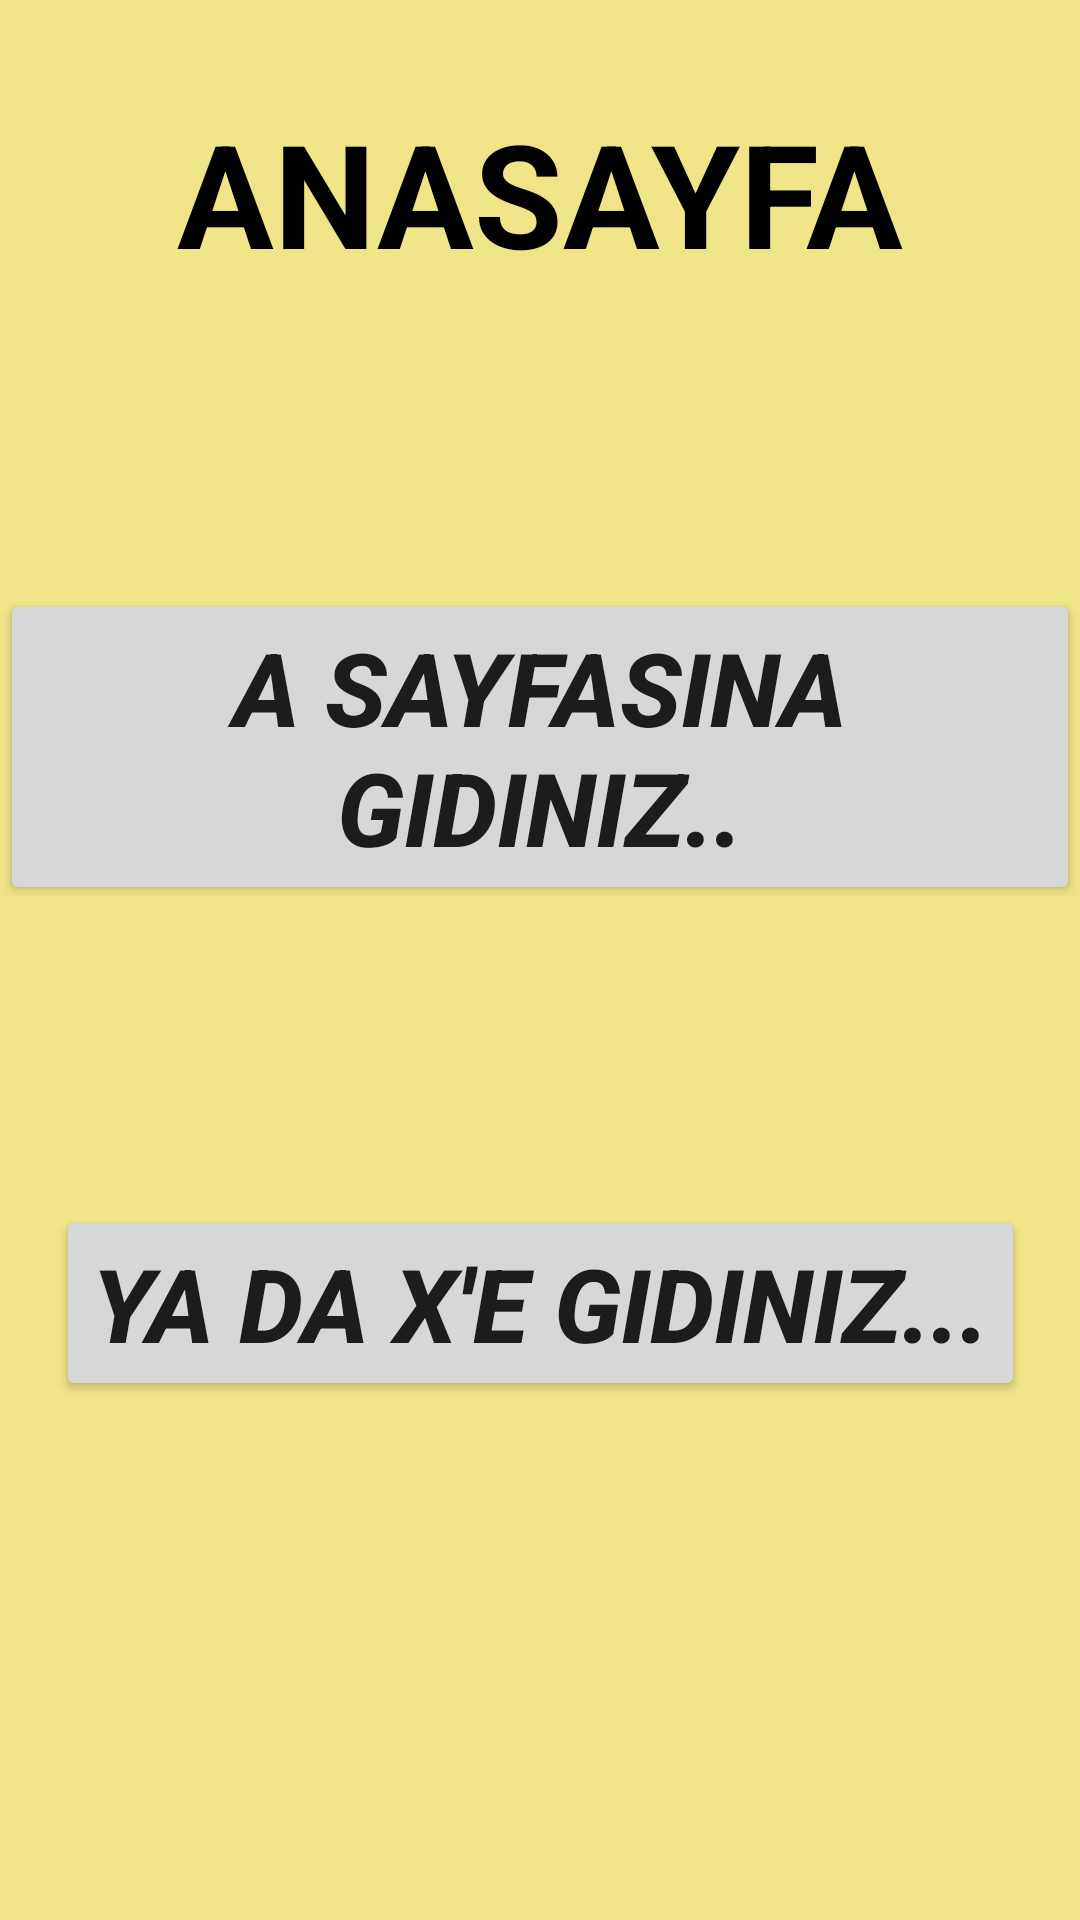

Reconstruct the res/layout file that produces this screen, plus the resources it refers to.
<!-- AndroidManifest.xml: application theme Theme.NavigationComponentAction -->
<!-- res/layout/fragment_anasayfa.xml -->
<?xml version="1.0" encoding="utf-8"?>
<androidx.constraintlayout.widget.ConstraintLayout xmlns:android="http://schemas.android.com/apk/res/android"
    xmlns:app="http://schemas.android.com/apk/res-auto"
    xmlns:tools="http://schemas.android.com/tools"
    android:layout_width="match_parent"
    android:layout_height="match_parent"
    android:background="#DAEDE174"
    tools:context=".AnasayfaFragment">

    <TextView
        android:id="@+id/textView"
        android:layout_width="wrap_content"
        android:layout_height="wrap_content"
        android:layout_marginTop="32dp"
        android:text="ANASAYFA"
        android:textColor="@color/black"
        android:textSize="48sp"
        android:textStyle="bold"
        app:layout_constraintEnd_toEndOf="parent"
        app:layout_constraintHorizontal_bias="0.5"
        app:layout_constraintStart_toStartOf="parent"
        app:layout_constraintTop_toTopOf="parent" />

    <Button
        android:id="@+id/buttonAGit"
        android:layout_width="wrap_content"
        android:layout_height="wrap_content"
        android:layout_marginTop="100dp"
        android:text="A Sayfasına Gidiniz.."
        android:textSize="34sp"
        android:textStyle="bold|italic"
        app:layout_constraintEnd_toEndOf="parent"
        app:layout_constraintHorizontal_bias="0.494"
        app:layout_constraintStart_toStartOf="parent"
        app:layout_constraintTop_toBottomOf="@+id/textView" />

    <Button
        android:id="@+id/buttonXGit"
        android:layout_width="wrap_content"
        android:layout_height="wrap_content"
        android:layout_marginTop="100dp"
        android:text="Ya da X'e gidiniz..."
        android:textSize="34sp"
        android:textStyle="bold|italic"
        app:layout_constraintEnd_toEndOf="parent"
        app:layout_constraintHorizontal_bias="0.5"
        app:layout_constraintStart_toStartOf="parent"
        app:layout_constraintTop_toBottomOf="@+id/buttonAGit" />
</androidx.constraintlayout.widget.ConstraintLayout>
<!-- resources referenced by this layout -->
<resources>
  <color name="black">#FF000000</color>
  <style name="Theme.NavigationComponentAction" parent="Theme.MaterialComponents.DayNight.DarkActionBar">
          
          <item name="colorPrimary">@color/purple_500</item>
          <item name="colorPrimaryVariant">@color/purple_700</item>
          <item name="colorOnPrimary">@color/white</item>
          
          <item name="colorSecondary">@color/teal_200</item>
          <item name="colorSecondaryVariant">@color/teal_700</item>
          <item name="colorOnSecondary">@color/black</item>
          
          <item name="android:statusBarColor" tools:targetApi="l">?attr/colorPrimaryVariant</item>
          
      </style>
  <color name="purple_500">#FF6200EE</color>
  <color name="purple_700">#FF3700B3</color>
  <color name="white">#FFFFFFFF</color>
  <color name="teal_200">#FF03DAC5</color>
  <color name="teal_700">#FF018786</color>
</resources>
